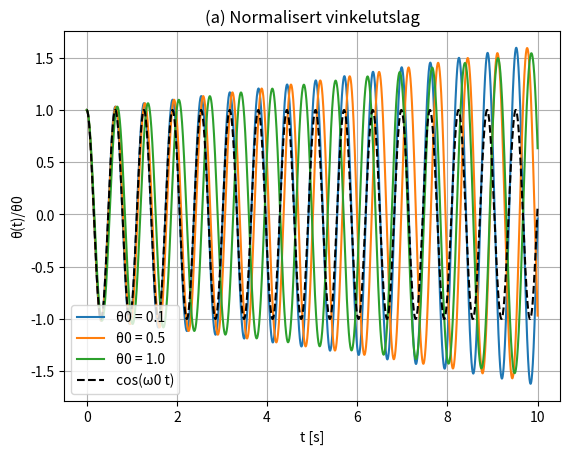
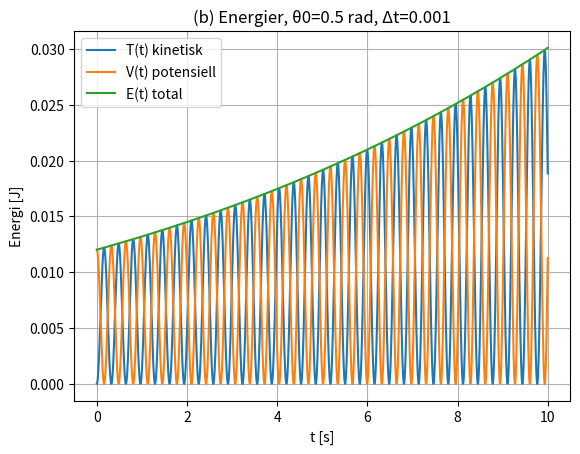
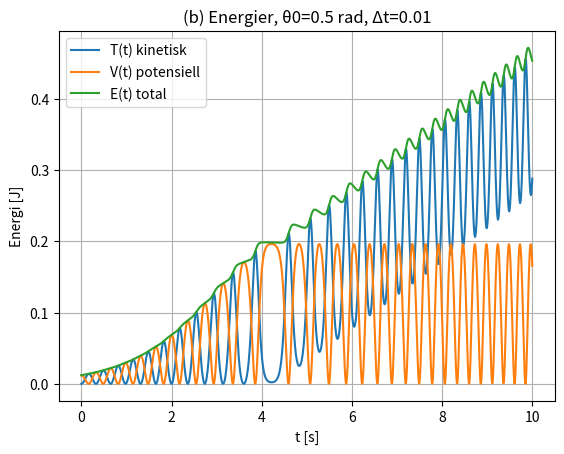
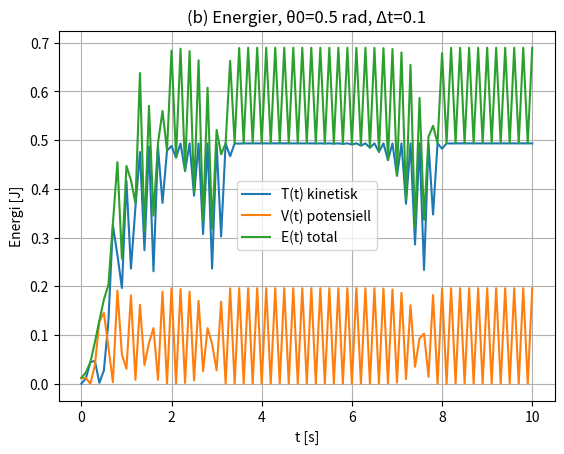

Reproduce these figures in Python, in order.
import numpy as np
import matplotlib.pyplot as plt

# -----------------------------
# Parametre
# -----------------------------
g = 9.81
ell = 0.10
m = 0.10

omega0 = np.sqrt(g / ell)
t_max = 10.0


# -----------------------------
# Modell
# -----------------------------
def f(theta, omega):
    dtheta = omega
    domega = -(g / ell) * np.sin(theta)
    return dtheta, domega


# -----------------------------
# Eksplisitt Euler
# -----------------------------
def euler(theta0, omega0_init, dt):
    t = np.arange(0, t_max + dt, dt)
    theta = np.zeros_like(t)
    omega = np.zeros_like(t)

    theta[0] = theta0
    omega[0] = omega0_init

    for n in range(len(t) - 1):
        dtheta, domega = f(theta[n], omega[n])
        theta[n + 1] = theta[n] + dt * dtheta
        omega[n + 1] = omega[n] + dt * domega

    return t, theta, omega


# -----------------------------
# Energier
# -----------------------------
def energies(theta, omega):
    T = 0.5 * m * (ell**2) * omega**2
    V = m * g * ell * (1 - np.cos(theta))
    E = T + V
    return T, V, E


# ============================================================
# (a) θ(t)/θ0 for ulike initialutslag
# ============================================================
theta0_list = [0.1, 0.5, 1.0]
dt = 1e-3

plt.figure()
for theta0 in theta0_list:
    t, theta, omega = euler(theta0, 0.0, dt)
    plt.plot(t, theta / theta0, label=f"θ0 = {theta0}")

# Analytisk småvinkel
t_ana = np.linspace(0, t_max, 2000)
plt.plot(t_ana, np.cos(omega0 * t_ana), "k--", label="cos(ω0 t)")

plt.xlabel("t [s]")
plt.ylabel("θ(t)/θ0")
plt.title("(a) Normalisert vinkelutslag")
plt.legend()
plt.grid()
plt.show()      # <-- VIKTIG: lukk dette vinduet for å få (b)


# ============================================================
# (b) Energier for θ0 = 0.5 rad og ulike Δt
# ============================================================
theta0 = 0.5
dt_list = [1e-3, 1e-2, 1e-1]

for dt in dt_list:
    t, theta, omega = euler(theta0, 0.0, dt)
    T, V, E = energies(theta, omega)

    plt.figure()
    plt.plot(t, T, label="T(t) kinetisk")
    plt.plot(t, V, label="V(t) potensiell")
    plt.plot(t, E, label="E(t) total")

    plt.xlabel("t [s]")
    plt.ylabel("Energi [J]")
    plt.title(f"(b) Energier, θ0=0.5 rad, Δt={dt}")
    plt.legend()
    plt.grid()
    plt.show()

    # Energidrift
    rel_drift = (E - E[0]) / abs(E[0])
    print(f"Δt = {dt:>6}: maks relativ energidrift = {np.max(np.abs(rel_drift)):.2e}")
